Labelled photos from "split_dataset", an image-classification folder in naitripanchal/Rice_Crop_Disease_Detection_using_Hybrid_CNN-VIT_Aproach. The possible labels are: brown spot fungal disease, damaged by pests, downy mildew fungal disease, hispa pest damage, leaf streak bacterial disease, leaf blight bacterial disease, tungro viral disease.

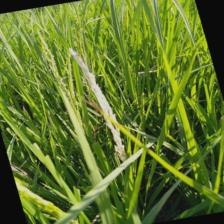
Label: damaged by pests

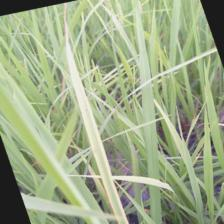
Label: tungro viral disease

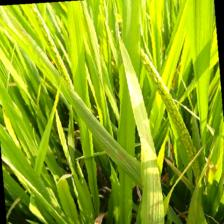
Label: leaf streak bacterial disease

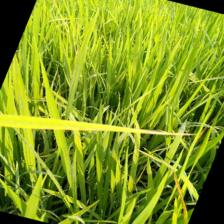
Label: leaf blight bacterial disease

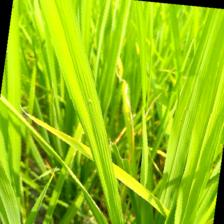
Label: downy mildew fungal disease

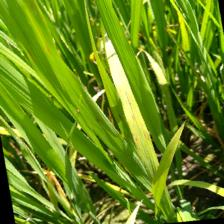
Label: brown spot fungal disease
